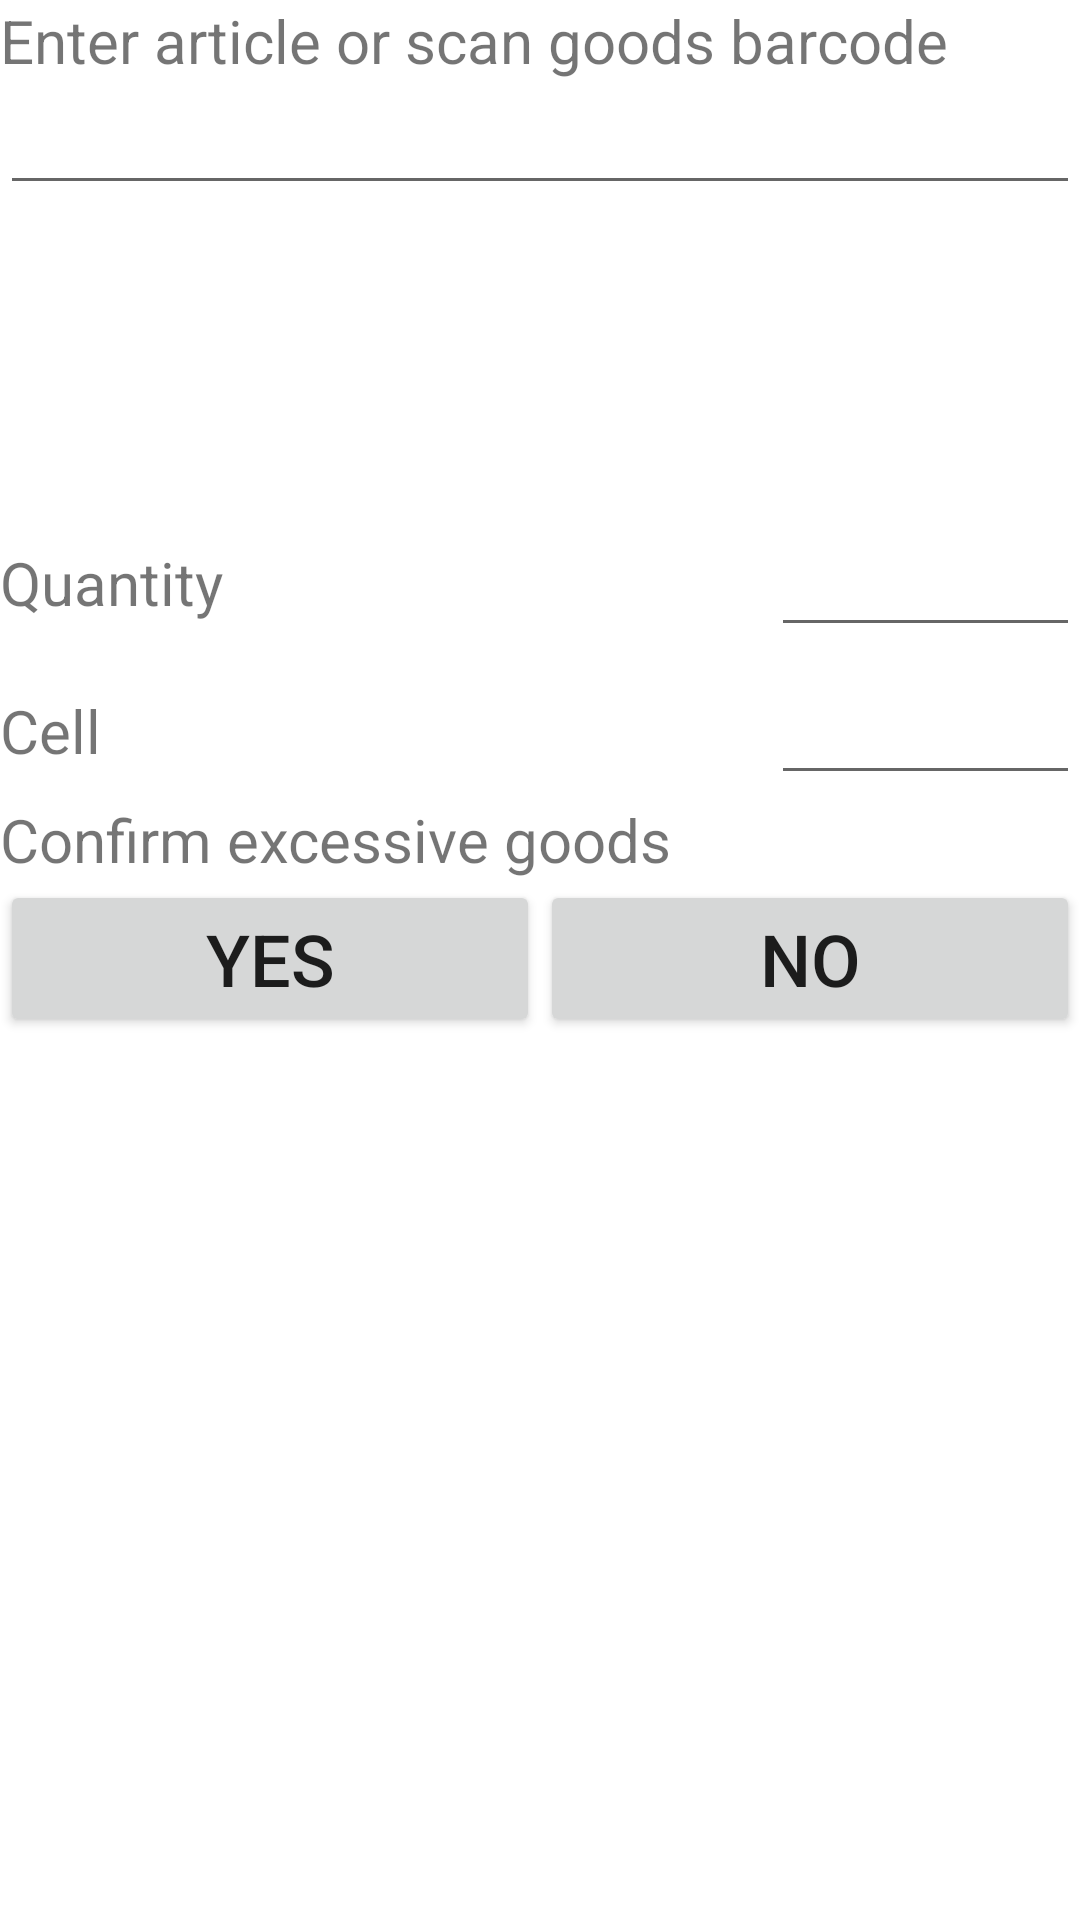

Produce the Android XML layout that renders to this screen, including the resource entries it uses.
<!-- AndroidManifest.xml: application theme Theme.AcceptGoods6 -->
<!-- res/layout/fragment_excessive_goods.xml -->
<?xml version="1.0" encoding="utf-8"?>
<LinearLayout xmlns:android="http://schemas.android.com/apk/res/android"
    xmlns:tools="http://schemas.android.com/tools"
    android:layout_width="match_parent"
    android:layout_height="match_parent"
    android:orientation="vertical"
    tools:context=".ui.main.ExcessiveGoodsFragment">
    <TextView
        android:textSize="20sp"
        android:layout_width="match_parent"
        android:layout_height="wrap_content"
        android:text="@string/excessive_goods_label"
        android:id="@+id/tv_excessive_label"/>
    <EditText
        android:layout_width="match_parent"
        android:layout_height="wrap_content"
        android:id="@+id/et_excessive_goods_article"/>
    <TextView
        android:textSize="20sp"
        android:layout_width="match_parent"
        android:lines="4"
        android:layout_height="wrap_content"
        android:id="@+id/tv_excessive_goods_info"/>
    <LinearLayout
        android:layout_width="match_parent"
        android:layout_height="wrap_content"
        android:orientation="horizontal"
        android:weightSum="7">
    <TextView
        android:id="@+id/tv_qnt"
        android:layout_width="0dp"
        android:layout_weight="5"
        android:layout_height="wrap_content"
        android:textSize="20sp"
        android:text="@string/qnt"
        />

    <EditText
        android:id="@+id/et_qnt"
        android:layout_width="0dp"
        android:layout_weight="2"
        android:layout_height="wrap_content"
        android:lines="2"
        android:inputType="number"
        android:textSize="24sp"

        tools:ignore="SpeakableTextPresentCheck" />
    </LinearLayout>
    <LinearLayout
        android:layout_width="match_parent"
        android:layout_height="wrap_content"
        android:orientation="horizontal"
        android:weightSum="7">
    <TextView
        android:id="@+id/tv_cell_label"
        android:layout_width="0dp"
        android:layout_height="wrap_content"
        android:layout_weight="5"
        android:textSize="20sp"
        android:lines="2"
        android:text="@string/cell2"
        />

    <EditText
        android:id="@+id/et_cell"
        android:layout_width="0dp"
        android:layout_weight="2"
        android:layout_height="wrap_content"
        android:lines="1"
        android:textSize="24sp"/>
    </LinearLayout>
    <TextView
        android:textSize="20sp"
        android:layout_width="match_parent"
        android:layout_height="wrap_content"
        android:text="@string/excessive_goods_confirm"
        android:id="@+id/tv_confirm_label"/>
    <LinearLayout
        android:layout_width="match_parent"
        android:layout_height="wrap_content"
        android:weightSum="2">
        <Button
            android:layout_width="0dp"
            android:textSize="24sp"
            android:layout_height="wrap_content"
            android:layout_weight="1"
            android:text="@string/yes"
            android:id="@+id/bt_confirm"/>
        <Button
            android:layout_width="0dp"
            android:textSize="24sp"
            android:layout_height="wrap_content"
            android:layout_weight="1"
            android:text="@string/no"
            android:id="@+id/bt_decline"/>
    </LinearLayout>



</LinearLayout>
<!-- resources referenced by this layout -->
<resources>
  <string name="cell2">Cell</string>
  <string name="excessive_goods_confirm">Confirm excessive goods</string>
  <string name="excessive_goods_label">Enter article or scan goods barcode</string>
  <string name="no">No</string>
  <string name="qnt">Quantity</string>
  <string name="yes">Yes</string>
  <style name="Theme.AcceptGoods6" parent="Theme.MaterialComponents.DayNight.DarkActionBar">
          
          <item name="colorPrimary">@color/purple_500</item>
          <item name="colorPrimaryVariant">@color/purple_700</item>
          <item name="colorOnPrimary">@color/white</item>
          
          <item name="colorSecondary">@color/teal_200</item>
          <item name="colorSecondaryVariant">@color/teal_700</item>
          <item name="colorOnSecondary">@color/black</item>
          
          <item name="android:statusBarColor" tools:targetApi="l">?attr/colorPrimaryVariant</item>
          
      </style>
  <color name="purple_500">#FF6200EE</color>
  <color name="purple_700">#FF3700B3</color>
  <color name="white">#FFFFFFFF</color>
  <color name="teal_200">#FF03DAC5</color>
  <color name="teal_700">#FF018786</color>
  <color name="black">#FF000000</color>
</resources>
